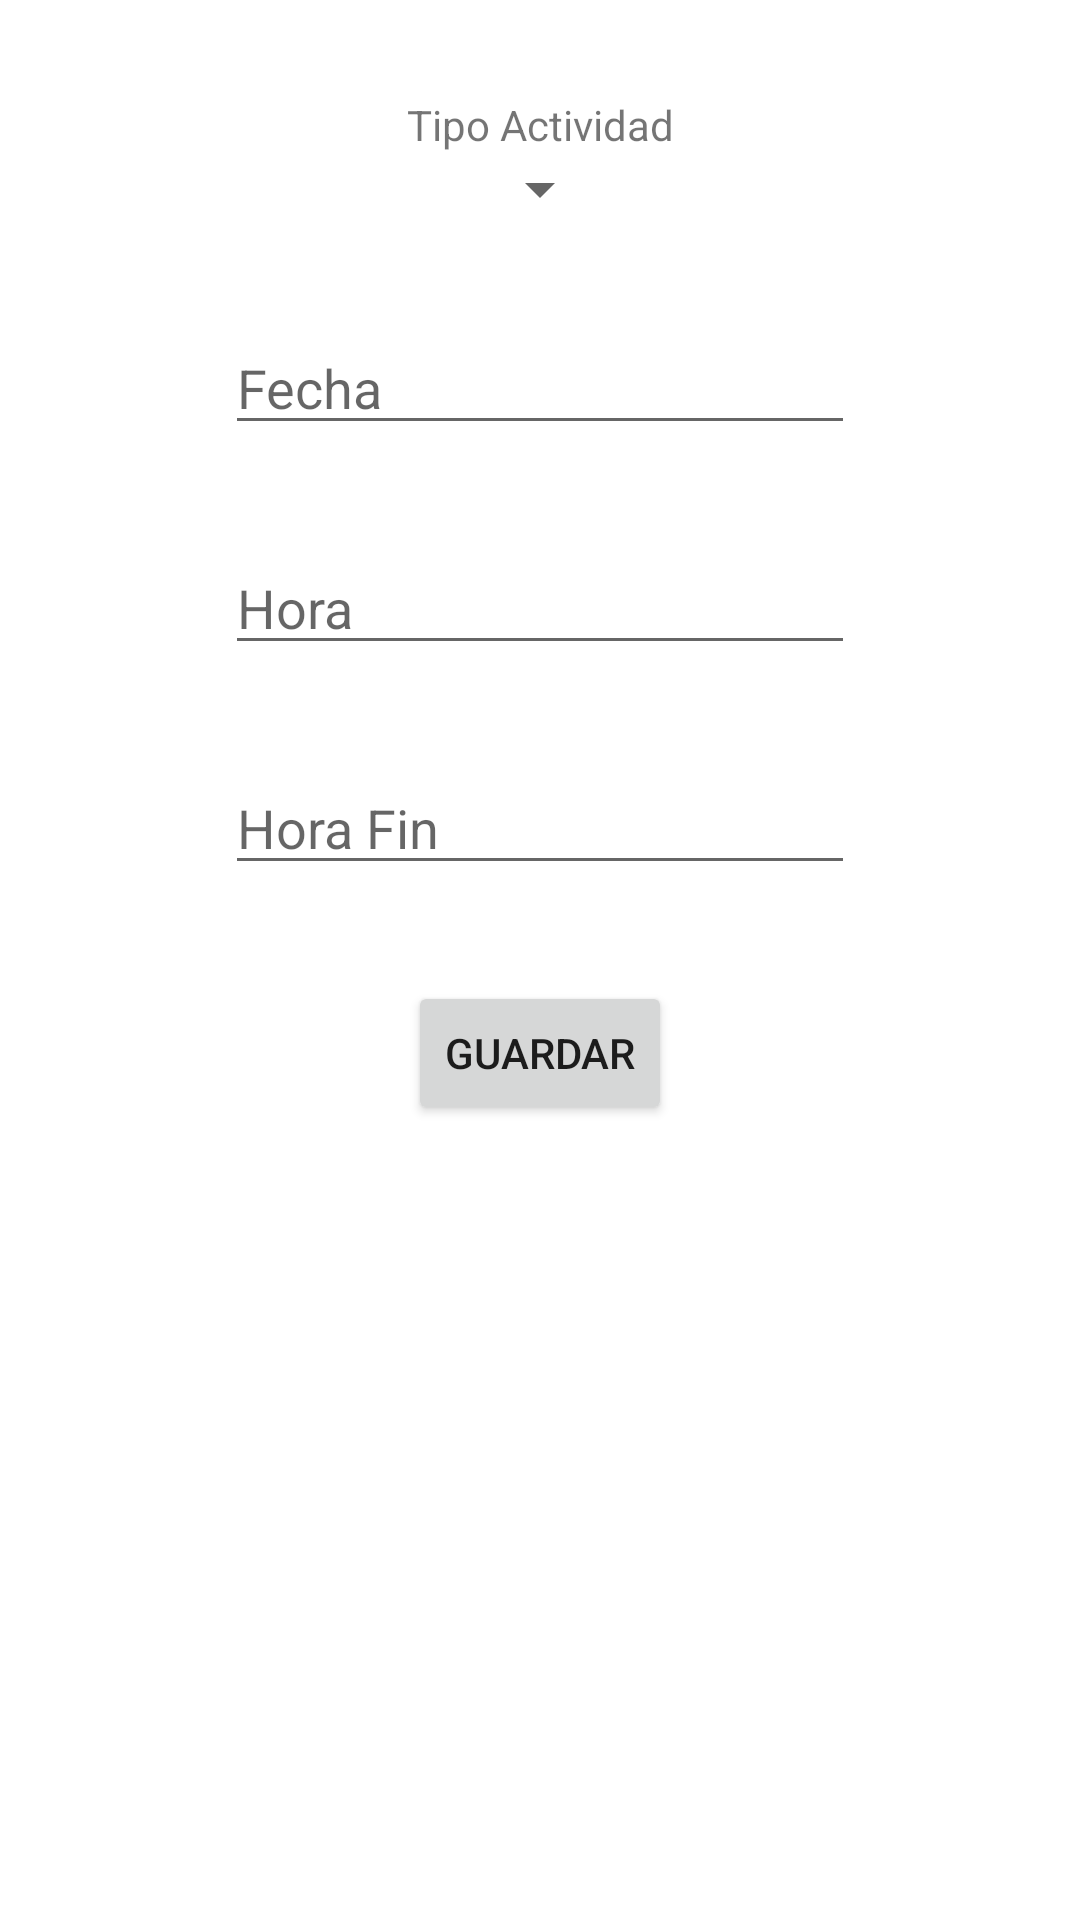

Produce the Android XML layout that renders to this screen, including the resource entries it uses.
<!-- AndroidManifest.xml: application theme Theme.Iglesia_App -->
<!-- res/layout/activity_actividad_formulario.xml -->
<?xml version="1.0" encoding="utf-8"?>
<androidx.constraintlayout.widget.ConstraintLayout xmlns:android="http://schemas.android.com/apk/res/android"
    xmlns:app="http://schemas.android.com/apk/res-auto"
    xmlns:tools="http://schemas.android.com/tools"
    android:layout_width="match_parent"
    android:layout_height="match_parent"
    tools:context=".Controladores.Actividad.FormularioActividad">

    <TextView
        android:id="@+id/textView3"
        android:layout_width="wrap_content"
        android:layout_height="wrap_content"
        android:layout_marginTop="32dp"
        android:text="Tipo Actividad"
        app:layout_constraintEnd_toEndOf="parent"
        app:layout_constraintStart_toStartOf="parent"
        app:layout_constraintTop_toTopOf="parent" />

    <Spinner
        android:id="@+id/spinner"
        android:layout_width="wrap_content"
        android:layout_height="wrap_content"
        app:layout_constraintEnd_toEndOf="parent"
        app:layout_constraintStart_toStartOf="parent"
        app:layout_constraintTop_toBottomOf="@+id/textView3" />

    <EditText
        android:id="@+id/et_fecha"
        android:layout_width="wrap_content"
        android:layout_height="wrap_content"
        android:layout_marginTop="32dp"
        android:ems="10"
        android:hint="@string/fecha"
        android:inputType="date"
        app:layout_constraintEnd_toEndOf="parent"
        app:layout_constraintStart_toStartOf="parent"
        app:layout_constraintTop_toBottomOf="@+id/spinner" />

    <EditText
        android:id="@+id/et_hora"
        android:layout_width="wrap_content"
        android:layout_height="wrap_content"
        android:layout_marginTop="32dp"
        android:ems="10"
        android:hint="@string/hora"
        android:inputType="time"
        app:layout_constraintEnd_toEndOf="parent"
        app:layout_constraintStart_toStartOf="parent"
        app:layout_constraintTop_toBottomOf="@+id/et_fecha" />

    <EditText
        android:id="@+id/et_hora2"
        android:layout_width="wrap_content"
        android:layout_height="wrap_content"
        android:layout_marginTop="32dp"
        android:ems="10"
        android:hint="@string/hora2"
        android:inputType="time"
        app:layout_constraintEnd_toEndOf="parent"
        app:layout_constraintStart_toStartOf="parent"
        app:layout_constraintTop_toBottomOf="@+id/et_hora" />

    <Button
        android:id="@+id/btn_guardar"
        android:layout_width="wrap_content"
        android:layout_height="wrap_content"
        android:layout_marginTop="32dp"
        android:text="@string/Guardar"
        app:layout_constraintEnd_toEndOf="parent"
        app:layout_constraintStart_toStartOf="parent"
        app:layout_constraintTop_toBottomOf="@+id/et_hora2" />
</androidx.constraintlayout.widget.ConstraintLayout>
<!-- resources referenced by this layout -->
<resources>
  <string name="Guardar">Guardar</string>
  <string name="fecha">Fecha</string>
  <string name="hora">Hora</string>
  <string name="hora2">Hora Fin</string>
  <style name="Theme.Iglesia_App" parent="Theme.MaterialComponents.DayNight.DarkActionBar">
          
          <item name="colorPrimary">@color/purple_500</item>
          <item name="colorPrimaryVariant">@color/purple_700</item>
          <item name="colorOnPrimary">@color/white</item>
          
          <item name="colorSecondary">@color/teal_200</item>
          <item name="colorSecondaryVariant">@color/teal_700</item>
          <item name="colorOnSecondary">@color/black</item>
          
          <item name="android:statusBarColor" tools:targetApi="l">?attr/colorPrimaryVariant</item>
          
      </style>
  <!-- not gathered from this repository: default colours our renderer supplied (Android Studio template values) -->
  <color name="purple_500">#FF6200EE</color>
  <color name="purple_700">#FF3700B3</color>
  <color name="teal_200">#FF03DAC5</color>
  <color name="teal_700">#FF018786</color>
  <color name="black">#FF000000</color>
  <color name="white">#FFFFFFFF</color>
</resources>
